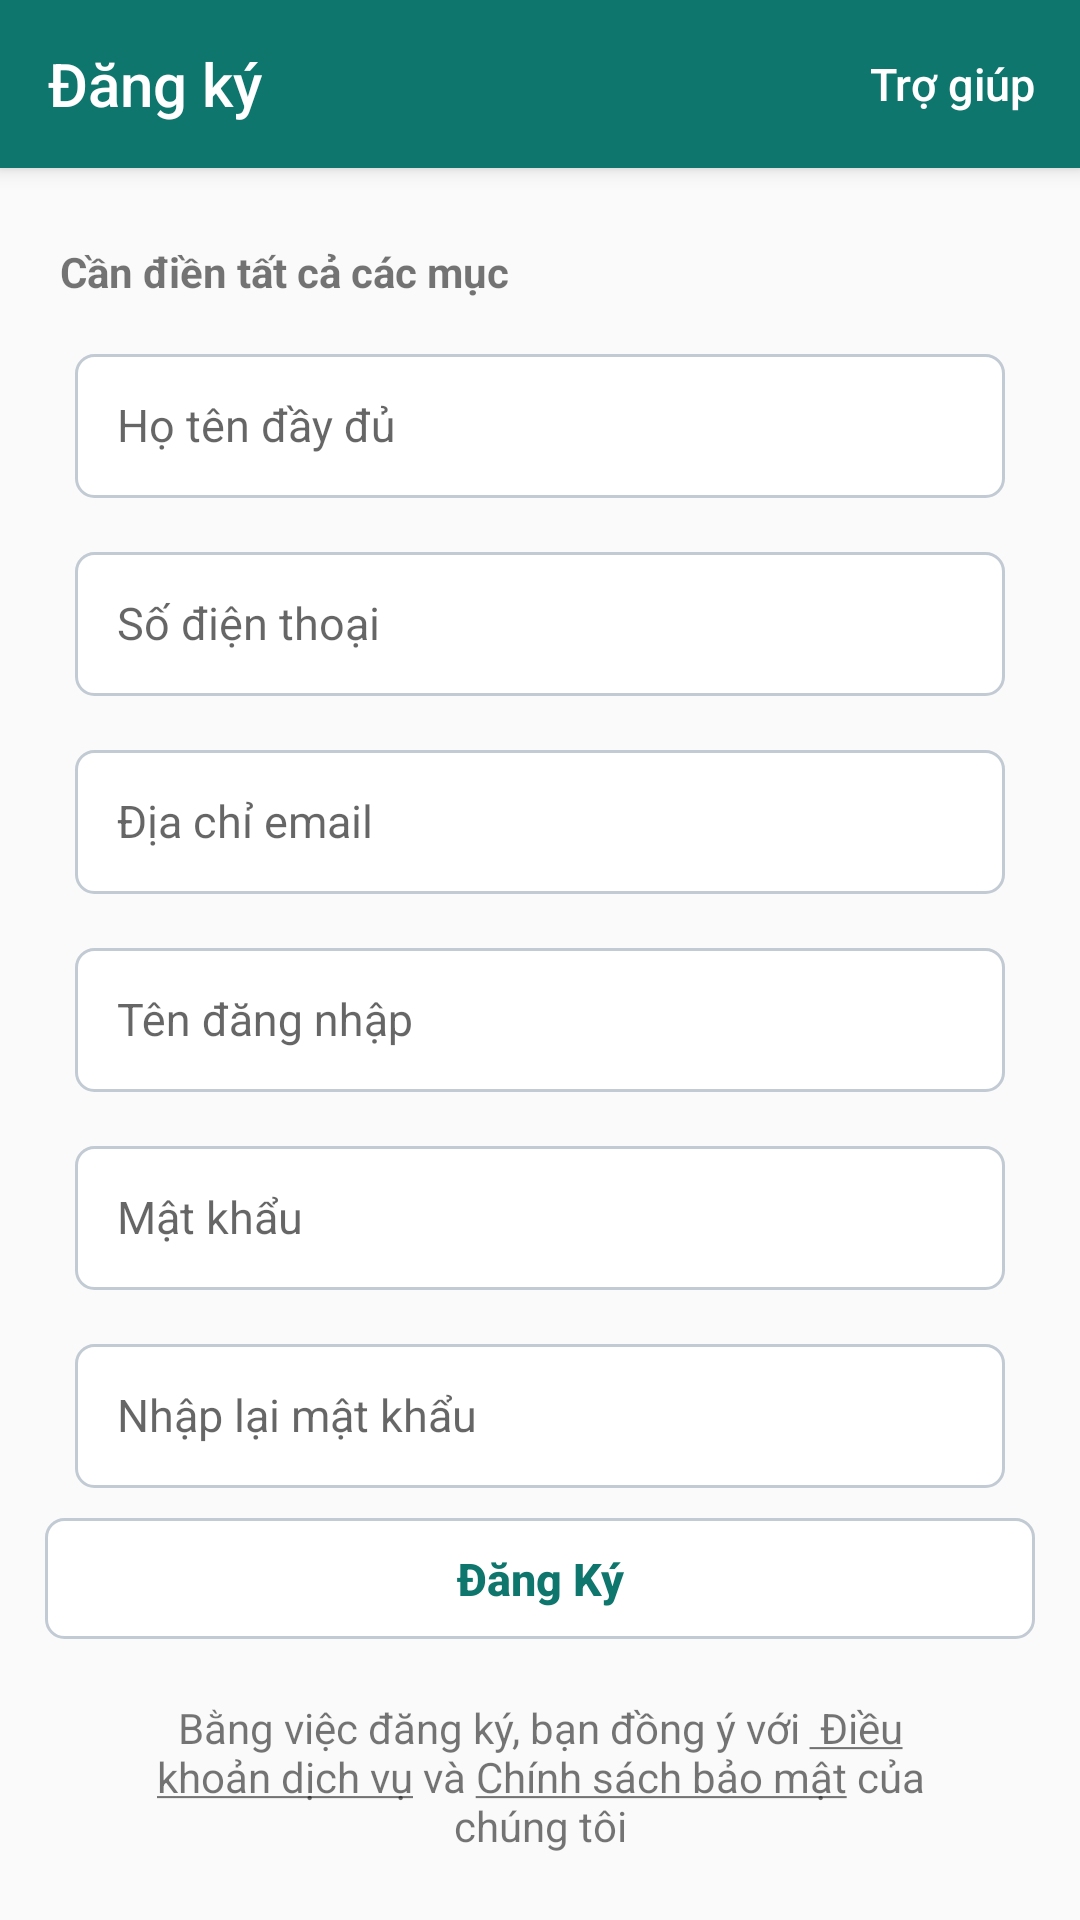

Android layout source for this screen:
<!-- AndroidManifest.xml: application theme AppTheme -->
<!-- res/layout/activity_sign_up.xml -->
<?xml version="1.0" encoding="utf-8"?>
<androidx.coordinatorlayout.widget.CoordinatorLayout xmlns:android="http://schemas.android.com/apk/res/android"
    xmlns:app="http://schemas.android.com/apk/res-auto"
    android:layout_width="match_parent"
    android:layout_height="match_parent"
    android:fitsSystemWindows="true">

    <com.google.android.material.appbar.AppBarLayout
        android:layout_width="match_parent"
        android:layout_height="wrap_content">

        <androidx.appcompat.widget.Toolbar
            android:id="@+id/toolbar"
            android:layout_width="match_parent"
            android:layout_height="?attr/actionBarSize"
            android:background="@color/colorThemeBold"
            app:layout_scrollFlags="scroll|enterAlways"
            app:title="Đăng ký"
            app:titleTextColor="@color/colorWhite">

            <Button
                android:id="@+id/btnTroGiup"
                android:layout_width="wrap_content"
                android:layout_height="match_parent"
                android:layout_gravity="right"
                android:background="?attr/selectableItemBackgroundBorderless"
                android:minHeight="0dp"
                android:minWidth="0dp"
                android:paddingLeft="@dimen/padding_15dp"
                android:paddingRight="@dimen/padding_15dp"
                android:text="Trợ giúp"
                android:textAllCaps="false"
                android:textColor="@color/colorWhite"
                android:textSize="@dimen/text_size"
                />

        </androidx.appcompat.widget.Toolbar>

    </com.google.android.material.appbar.AppBarLayout>

    <androidx.core.widget.NestedScrollView
        android:layout_width="match_parent"
        android:layout_height="match_parent"
        app:layout_behavior="@string/appbar_scrolling_view_behavior">

        <LinearLayout
            android:layout_width="match_parent"
            android:layout_height="match_parent"
            android:orientation="vertical"
            android:padding="10dp">

            <TextView
                android:layout_width="wrap_content"
                android:layout_height="wrap_content"
                android:layout_marginLeft="10dp"
                android:layout_marginTop="@dimen/margin_15dp"
                android:layout_marginRight="10dp"
                android:layout_marginBottom="@dimen/margin_5dp"
                android:text="Cần điền tất cả các mục"
                android:textStyle="bold" />

            <com.google.android.material.textfield.TextInputLayout
                android:id="@+id/input_edtHoTen"
                android:layout_width="match_parent"
                android:layout_height="wrap_content"
                android:layout_marginLeft="@dimen/margin_15dp"
                android:layout_marginTop="@dimen/margin_2dp"
                android:layout_marginRight="@dimen/margin_15dp"
                android:layout_marginBottom="@dimen/margin_5dp">

                <EditText
                    android:id="@+id/edtName"
                    style="@style/AppAuth.EditText"
                    android:layout_width="match_parent"
                    android:layout_height="wrap_content"
                    android:hint="Họ tên đầy đủ"
                    android:textSize="@dimen/text_size"
                    android:textColor="@color/colorText" />

            </com.google.android.material.textfield.TextInputLayout>

            <com.google.android.material.textfield.TextInputLayout
                android:id="@+id/input_edtSDT"
                android:layout_width="match_parent"
                android:layout_height="wrap_content"
                android:layout_marginLeft="@dimen/margin_15dp"
                android:layout_marginTop="@dimen/margin_2dp"
                android:layout_marginRight="@dimen/margin_15dp"
                android:layout_marginBottom="@dimen/margin_5dp">

                <EditText
                    android:id="@+id/edtPhone"
                    style="@style/AppAuth.EditText"
                    android:layout_width="match_parent"
                    android:layout_height="wrap_content"
                    android:hint="Số điện thoại"
                    android:inputType="phone"
                    android:textSize="@dimen/text_size"
                    android:textColor="@color/colorText"/>

            </com.google.android.material.textfield.TextInputLayout>

            <com.google.android.material.textfield.TextInputLayout
                android:id="@+id/input_edtEmail"
                android:layout_width="match_parent"
                android:layout_height="wrap_content"
                android:layout_marginLeft="@dimen/margin_15dp"
                android:layout_marginTop="@dimen/margin_2dp"
                android:layout_marginRight="@dimen/margin_15dp"
                android:layout_marginBottom="@dimen/margin_5dp">

                <EditText
                    android:id="@+id/edtEmail"
                    style="@style/AppAuth.EditText"
                    android:layout_width="match_parent"
                    android:layout_height="wrap_content"
                    android:hint="Địa chỉ email"
                    android:inputType="textEmailAddress"
                    android:textSize="@dimen/text_size"
                    android:textColor="@color/colorText" />

            </com.google.android.material.textfield.TextInputLayout>



            <com.google.android.material.textfield.TextInputLayout
                android:id="@+id/input_edtTenDN"
                android:layout_width="match_parent"
                android:layout_height="wrap_content"
                android:layout_marginLeft="@dimen/margin_15dp"
                android:layout_marginTop="@dimen/margin_2dp"
                android:layout_marginRight="@dimen/margin_15dp"
                android:layout_marginBottom="@dimen/margin_5dp">

                <EditText
                    android:id="@+id/edtUsername"
                    style="@style/AppAuth.EditText"
                    android:layout_width="match_parent"
                    android:layout_height="wrap_content"
                    android:hint="Tên đăng nhập"
                    android:textSize="@dimen/text_size"
                    android:textColor="@color/colorText" />

            </com.google.android.material.textfield.TextInputLayout>

            <com.google.android.material.textfield.TextInputLayout
                android:id="@+id/input_edtMatKhau"
                android:layout_width="match_parent"
                android:layout_height="wrap_content"
                android:layout_marginLeft="@dimen/margin_15dp"
                android:layout_marginTop="@dimen/margin_2dp"
                android:layout_marginRight="@dimen/margin_15dp"
                android:layout_marginBottom="@dimen/margin_5dp">

                <EditText
                    android:id="@+id/edtPassword"
                    style="@style/AppAuth.EditText"
                    android:layout_width="match_parent"
                    android:layout_height="wrap_content"
                    android:hint="Mật khẩu"
                    android:inputType="textPassword"
                    android:textSize="@dimen/text_size"
                    android:textColor="@color/colorText" />

            </com.google.android.material.textfield.TextInputLayout>

            <com.google.android.material.textfield.TextInputLayout
                android:id="@+id/input_edtNhapLaiMatKhau"
                android:layout_width="match_parent"
                android:layout_height="wrap_content"
                android:layout_marginLeft="@dimen/margin_15dp"
                android:layout_marginTop="@dimen/margin_2dp"
                android:layout_marginRight="@dimen/margin_15dp"
                android:layout_marginBottom="@dimen/margin_10dp">

                <EditText
                    android:id="@+id/edtRepeatPassword"
                    style="@style/AppAuth.EditText"
                    android:layout_width="match_parent"
                    android:layout_height="wrap_content"
                    android:hint="Nhập lại mật khẩu"
                    android:inputType="textPassword"
                    android:textSize="@dimen/text_size"
                    android:textColor="@color/colorText" />

            </com.google.android.material.textfield.TextInputLayout>

            <Button
                style="@style/AppButton.PrimarySolid"
                android:id="@+id/btnSignUp"
                android:layout_width="match_parent"
                android:layout_height="wrap_content"
                android:layout_marginLeft="@dimen/margin_5dp"
                android:layout_marginRight="@dimen/margin_5dp"
                android:text="Đăng Ký" />

            <TextView
                android:layout_width="wrap_content"
                android:layout_height="wrap_content"
                android:layout_marginTop="20dp"
                android:layout_marginBottom="20dp"
                android:gravity="center"
                android:paddingLeft="30dp"
                android:paddingRight="30dp"
                android:text="@string/dieu_khoan_chinh_sach" />

        </LinearLayout>


    </androidx.core.widget.NestedScrollView>


</androidx.coordinatorlayout.widget.CoordinatorLayout>
<!-- resources referenced by this layout -->
<resources>
  <color name="colorText">#2F3437</color>
  <color name="colorThemeBold">#0F766E</color>
  <color name="colorWhite">#fff</color>
  <dimen name="margin_10dp">10dp</dimen>
  <dimen name="margin_15dp">15dp</dimen>
  <dimen name="margin_2dp">2dp</dimen>
  <dimen name="margin_5dp">5dp</dimen>
  <dimen name="padding_15dp">15dp</dimen>
  <dimen name="text_size">15sp</dimen>
  <string name="dieu_khoan_chinh_sach">Bằng việc đăng ký, bạn đồng ý với <u>
          Điều khoản dịch vụ</u> và <u>Chính sách bảo mật</u> của chúng tôi</string>
  <style name="AppAuth.EditText" parent="AppEditText.Box">
          <item name="android:minHeight">48dp</item>
          <item name="android:paddingLeft">14dp</item>
          <item name="android:paddingRight">14dp</item>
          <item name="android:paddingTop">@dimen/padding_8dp</item>
          <item name="android:paddingBottom">@dimen/padding_8dp</item>
      </style>
  <style name="AppButton.PrimarySolid" parent="AppButton.Base">
          <item name="android:background">@drawable/bg_action_pill_outline</item>
          <item name="android:textColor">@color/colorPrimary</item>
      </style>
  <style name="AppTheme" parent="Theme.AppCompat.Light.NoActionBar">
          
          <item name="colorPrimary">@color/colorPrimary</item>
          <item name="colorPrimaryDark">@color/colorPrimaryDark</item>
          <item name="colorAccent">@color/colorAccent</item>
          <item name="colorSecondary">@color/colorPrimary</item>
          <item name="colorControlActivated">@color/colorPrimary</item>
      </style>
  <style name="AppEditText.Box" parent="@android:style/Widget.EditText">
          <item name="android:background">@drawable/bg_input_box</item>
          <item name="android:minHeight">40dp</item>
          <item name="android:paddingLeft">@dimen/padding_8dp</item>
          <item name="android:paddingTop">@dimen/padding_5dp</item>
          <item name="android:paddingRight">@dimen/padding_8dp</item>
          <item name="android:paddingBottom">@dimen/padding_5dp</item>
          <item name="android:textColor">@color/colorText</item>
          <item name="android:textSize">@dimen/text_size</item>
      </style>
  <dimen name="padding_8dp">8dp</dimen>
  <!-- drawable bg_action_pill_outline (drawable) -->
  <?xml version="1.0" encoding="utf-8"?>
  <shape xmlns:android="http://schemas.android.com/apk/res/android">
  
      <solid android:color="@color/colorSurface" />
  
      <stroke
          android:width="1dp"
          android:color="@color/colorDivider" />
  
      <corners android:radius="@dimen/button_corner_radius" />
  
  </shape>
  <color name="colorPrimary">#0F766E</color>
  <color name="colorPrimaryDark">#064E45</color>
  <color name="colorAccent">#0F766E</color>
  <!-- drawable bg_input_box (drawable) -->
  <?xml version="1.0" encoding="utf-8"?>
  <shape xmlns:android="http://schemas.android.com/apk/res/android">
      <solid android:color="@color/colorSurface" />
      <stroke
          android:width="1dp"
          android:color="@color/colorDivider" />
      <corners android:radius="6dp" />
      <padding
          android:left="8dp"
          android:top="4dp"
          android:right="8dp"
          android:bottom="4dp" />
  </shape>
  <dimen name="padding_5dp">5dp</dimen>
  <dimen name="padding_10dp">10dp</dimen>
  <color name="colorSurface">#FFFFFF</color>
  <color name="colorDivider">#C2CAD3</color>
  <dimen name="button_corner_radius">6dp</dimen>
</resources>
